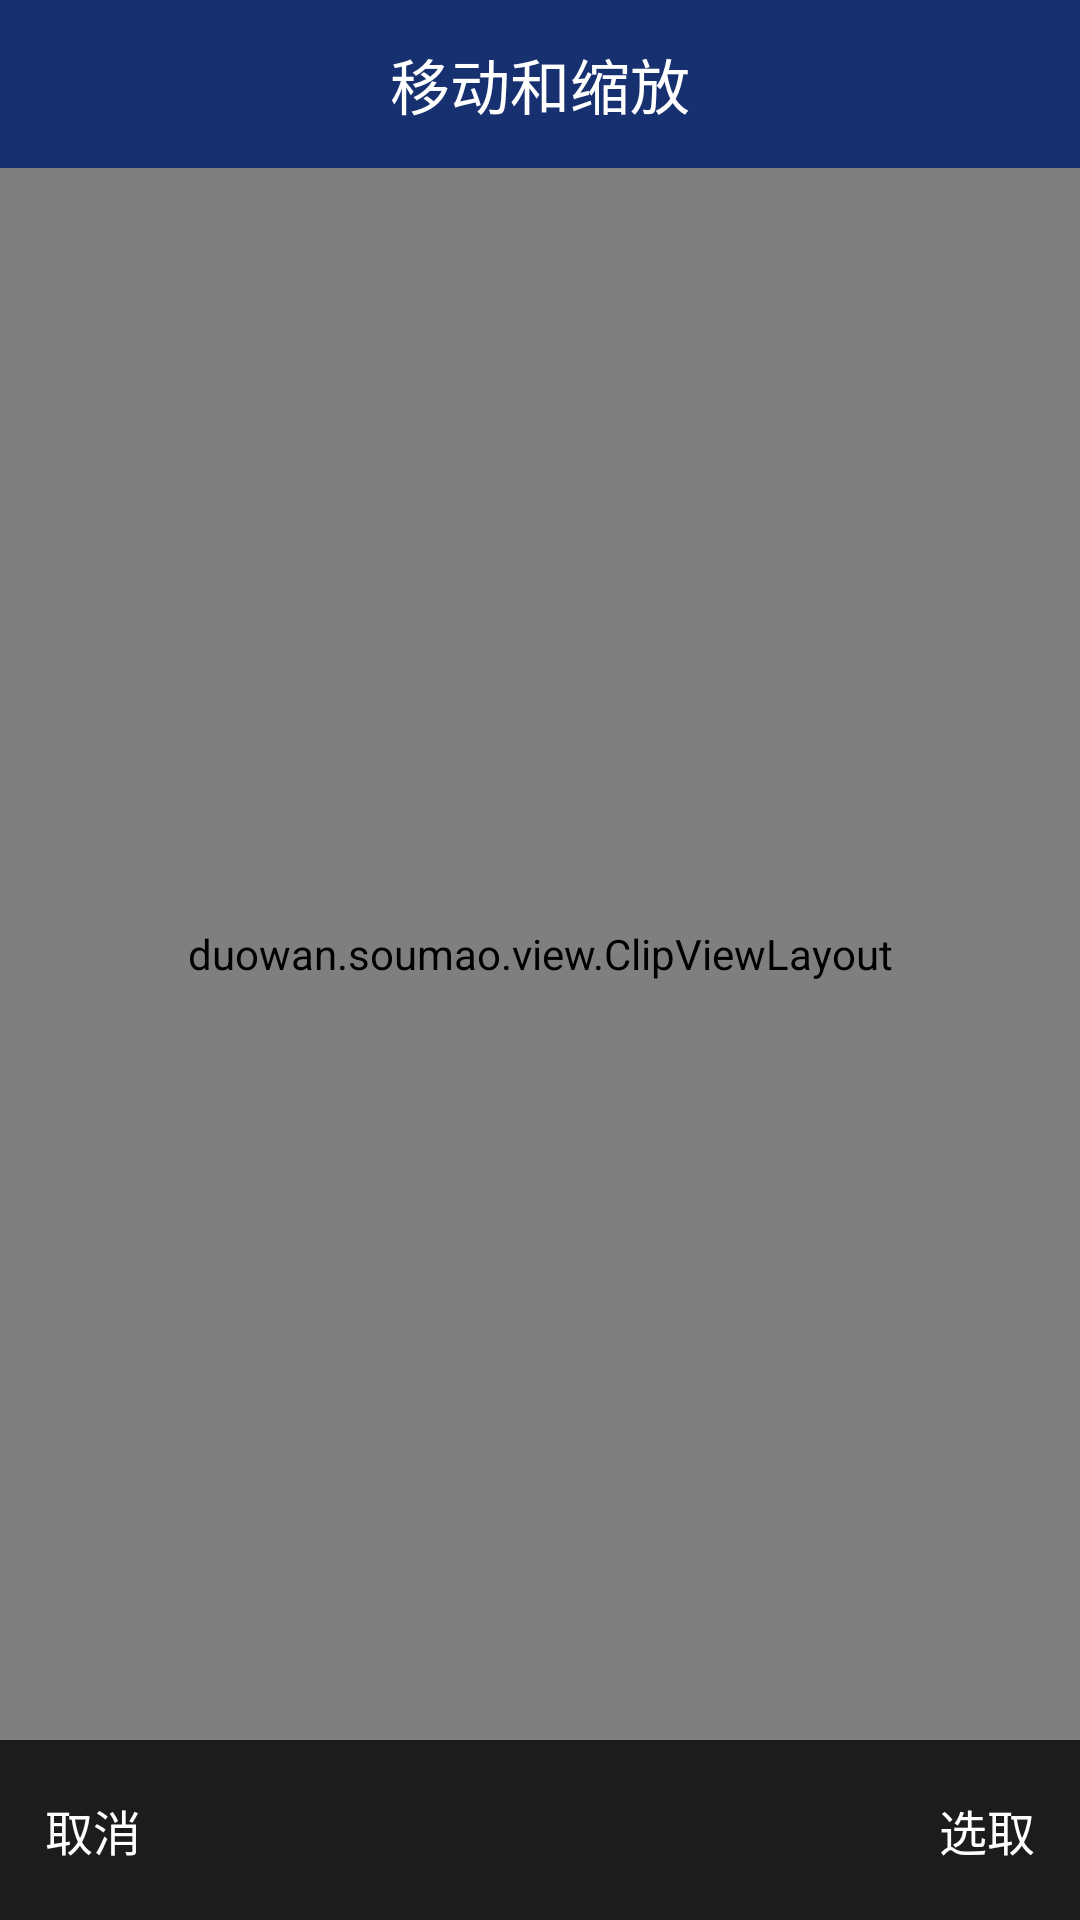

Reconstruct the res/layout file that produces this screen, plus the resources it refers to.
<!-- AndroidManifest.xml: application theme AppTheme -->
<!-- res/layout/activity_clip_image.xml -->
<?xml version="1.0" encoding="utf-8"?>
<LinearLayout xmlns:android="http://schemas.android.com/apk/res/android"
              xmlns:app="http://schemas.android.com/apk/res-auto"
              android:layout_width="match_parent"
              android:layout_height="match_parent"
              android:background="@android:color/black"
              android:orientation="vertical">

    <RelativeLayout
        android:layout_width="match_parent"
        android:layout_height="?attr/actionBarSize"
        android:background="#173070">

        <ImageView
            android:id="@+id/iv_back"
            android:layout_width="wrap_content"
            android:layout_height="match_parent"
            android:layout_gravity="center_vertical"
            android:src="@drawable/btn_back_white" />

        <TextView
            android:id="@+id/stock_name"
            android:layout_width="wrap_content"
            android:layout_height="match_parent"
            android:layout_centerInParent="true"
            android:gravity="center"
            android:text="移动和缩放"
            android:textColor="#ffffff"
            android:textSize="20sp" />

    </RelativeLayout>

    
    <duowan.soumao.view.ClipViewLayout
        android:id="@+id/clipViewLayout1"
        android:layout_width="match_parent"
        android:layout_height="0dp"
        android:layout_weight="1"
        app:clipBorderWidth="2dp"
        app:clipType="circle"
        app:mHorizontalPadding="30dp" />

    
    <duowan.soumao.view.ClipViewLayout
        android:id="@+id/clipViewLayout2"
        android:layout_width="match_parent"
        android:layout_height="0dp"
        android:layout_weight="1"
        app:clipBorderWidth="2dp"
        app:clipType="rectangle"
        app:mHorizontalPadding="30dp"
        android:visibility="gone"
        />

    <RelativeLayout
        android:id="@+id/bottom"
        android:layout_width="match_parent"
        android:layout_height="60dp"
        android:background="#1C1C1C">

        <TextView
            android:id="@+id/btn_cancel"
            android:layout_width="80dp"
            android:layout_height="match_parent"
            android:layout_alignParentLeft="true"
            android:layout_alignParentStart="true"
            android:layout_alignTop="@+id/bt_ok"
            android:gravity="center_vertical|start"
            android:paddingEnd="0dp"
            android:paddingLeft="15dp"
            android:paddingRight="0dp"
            android:paddingStart="15dp"
            android:text="取消"
            android:textColor="#ffffff"
            android:textSize="16sp" />

        <TextView
            android:id="@+id/bt_ok"
            android:layout_width="80dp"
            android:layout_height="match_parent"
            android:layout_alignParentEnd="true"
            android:layout_alignParentRight="true"
            android:layout_centerVertical="true"
            android:gravity="center_vertical|end"
            android:paddingEnd="15dp"
            android:paddingLeft="0dp"
            android:paddingRight="15dp"
            android:paddingStart="0dp"
            android:text="选取"
            android:textColor="#ffffff"
            android:textSize="16sp" />
    </RelativeLayout>


</LinearLayout>
<!-- resources referenced by this layout -->
<resources>
  <style name="AppTheme" parent="Theme.AppCompat.Light.DarkActionBar">
          
          
          <item name="colorPrimary">@color/white</item>
          
          <item name="colorPrimaryDark">@color/colorPrimaryDark</item>
          
          <item name="colorAccent">@color/gray</item>
      </style>
  <color name="colorPrimaryDark">#7BD2DB</color>
  <color name="gray">#E7ECF2</color>
  <!-- not gathered from this repository: default colours our renderer supplied (Android Studio template values) -->
  <color name="white">#FFFFFFFF</color>
</resources>
